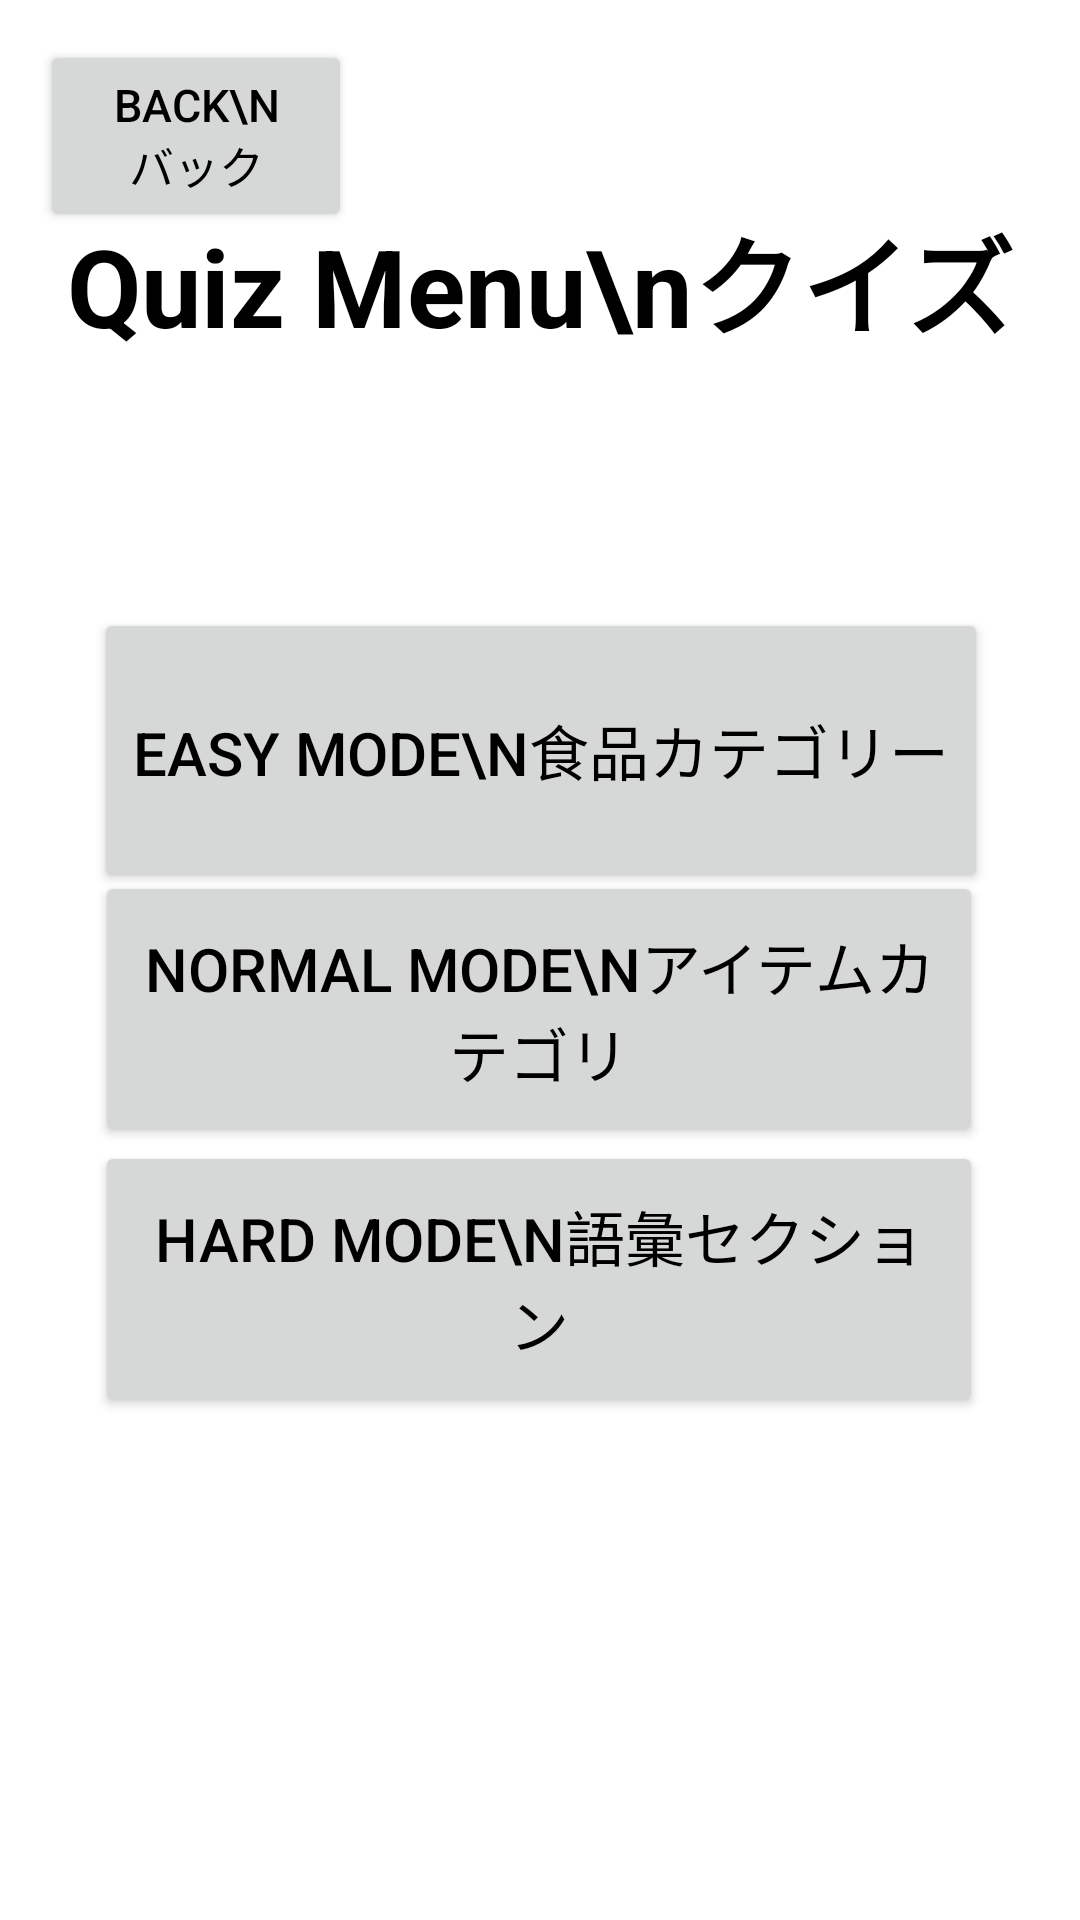

The Android layout XML behind this screen, and the referenced resources:
<!-- AndroidManifest.xml: application theme Theme.Japanglish -->
<!-- res/layout/quizmenu.xml -->
<?xml version="1.0" encoding="utf-8"?>
<androidx.constraintlayout.widget.ConstraintLayout xmlns:android="http://schemas.android.com/apk/res/android"
    android:layout_width="match_parent"
    android:layout_height="match_parent"
    xmlns:app="http://schemas.android.com/apk/res-auto"
    android:background="@drawable/english">

    <TextView
        android:layout_width="344dp"
        android:layout_height="102dp"
        android:text="Quiz Menu\nクイズ"
        android:textAlignment="center"
        android:textColor="@color/black"
        android:textSize="36dp"
        android:textStyle="bold"
        app:layout_constraintBottom_toBottomOf="parent"
        app:layout_constraintHorizontal_bias="0.492"
        app:layout_constraintLeft_toLeftOf="parent"
        app:layout_constraintRight_toRightOf="parent"
        app:layout_constraintTop_toTopOf="parent"
        app:layout_constraintVertical_bias="0.125" />

    <androidx.appcompat.widget.AppCompatButton
        android:id="@+id/EasyModeBTN"
        android:layout_width="298dp"
        android:layout_height="95dp"
        android:text="Easy Mode\n食品カテゴリー"
        android:textColor="@color/black"
        android:textSize="20dp"
        app:layout_constraintBottom_toBottomOf="parent"
        app:layout_constraintHorizontal_bias="0.504"
        app:layout_constraintLeft_toLeftOf="parent"
        app:layout_constraintRight_toRightOf="parent"
        app:layout_constraintTop_toTopOf="parent"
        app:layout_constraintVertical_bias="0.372" />

    <androidx.appcompat.widget.AppCompatButton
        android:id="@+id/NormalModeBTN"
        android:layout_width="296dp"
        android:layout_height="92dp"
        android:text="Normal Mode\nアイテムカテゴリ"
        android:textColor="@color/black"
        android:textSize="20dp"
        app:layout_constraintBottom_toBottomOf="parent"
        app:layout_constraintHorizontal_bias="0.495"
        app:layout_constraintLeft_toLeftOf="parent"
        app:layout_constraintRight_toRightOf="parent"
        app:layout_constraintTop_toTopOf="parent"
        app:layout_constraintVertical_bias="0.53" />

    <androidx.appcompat.widget.AppCompatButton
        android:id="@+id/DifficultModeBTN"
        android:layout_width="296dp"
        android:layout_height="92dp"
        android:text="Hard Mode\n語彙セクション"
        android:textColor="@color/black"
        android:textSize="20dp"
        app:layout_constraintBottom_toBottomOf="parent"
        app:layout_constraintHorizontal_bias="0.495"
        app:layout_constraintLeft_toLeftOf="parent"
        app:layout_constraintRight_toRightOf="parent"
        app:layout_constraintTop_toTopOf="parent"
        app:layout_constraintVertical_bias="0.694" />

    <androidx.appcompat.widget.AppCompatButton
        android:id="@+id/QuizMenuBackBTN"
        android:layout_width="104dp"
        android:layout_height="64dp"
        android:text="Back\nバック"
        android:textColor="@color/black"
        android:textSize="15dp"
        app:layout_constraintBottom_toBottomOf="parent"
        app:layout_constraintHorizontal_bias="0.052"
        app:layout_constraintLeft_toLeftOf="parent"
        app:layout_constraintRight_toRightOf="parent"
        app:layout_constraintTop_toTopOf="parent"
        app:layout_constraintVertical_bias="0.023" />

</androidx.constraintlayout.widget.ConstraintLayout>
<!-- resources referenced by this layout -->
<resources>
  <style name="Theme.Japanglish" parent="Theme.MaterialComponents.DayNight.DarkActionBar">
          
          <item name="colorPrimary">@color/purple_500</item>
          <item name="colorPrimaryVariant">@color/purple_700</item>
          <item name="colorOnPrimary">@color/white</item>
          
          <item name="colorSecondary">@color/teal_200</item>
          <item name="colorSecondaryVariant">@color/teal_700</item>
          <item name="colorOnSecondary">@color/black</item>
          
          <item name="android:statusBarColor" tools:targetApi="l">?attr/colorPrimaryVariant</item>
          
      </style>
  <!-- not gathered from this repository: default colours our renderer supplied (Android Studio template values) -->
  <color name="purple_500">#FF6200EE</color>
  <color name="purple_700">#FF3700B3</color>
  <color name="teal_200">#FF03DAC5</color>
  <color name="teal_700">#FF018786</color>
  <color name="black">#FF000000</color>
  <color name="white">#FFFFFFFF</color>
</resources>
